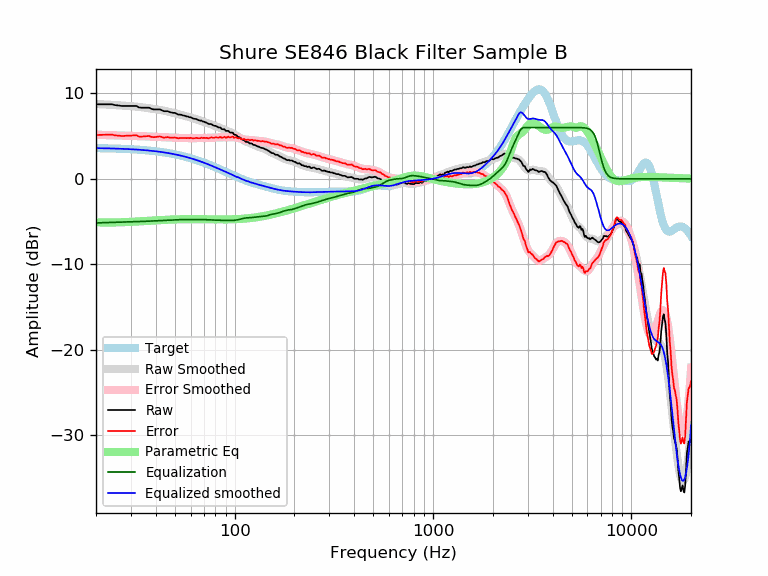

The table this chart was drawn from, first rows:
frequency, raw, error, smoothed, error_smoothed, equalization, parametric_eq, equalized_raw, equalized_smoothed, target
20, 8.72, 5.13, 8.75, 5.16, -5.16, -5.08, 3.56, 3.59, 3.59
21, 8.72, 5.14, 8.73, 5.14, -5.14, -5.10, 3.58, 3.58, 3.58
22, 8.72, 5.15, 8.70, 5.13, -5.13, -5.11, 3.59, 3.57, 3.57
23, 8.72, 5.16, 8.68, 5.11, -5.11, -5.11, 3.61, 3.56, 3.56
24, 8.72, 5.17, 8.65, 5.10, -5.10, -5.11, 3.62, 3.55, 3.55
25, 8.62, 5.08, 8.63, 5.09, -5.09, -5.10, 3.53, 3.54, 3.54
26, 8.58, 5.05, 8.60, 5.08, -5.08, -5.09, 3.50, 3.53, 3.53
27, 8.52, 5.01, 8.58, 5.06, -5.06, -5.08, 3.46, 3.51, 3.51
28, 8.52, 5.02, 8.55, 5.05, -5.05, -5.07, 3.47, 3.50, 3.50
29, 8.52, 5.04, 8.53, 5.05, -5.05, -5.05, 3.48, 3.48, 3.48
30, 8.52, 5.06, 8.50, 5.04, -5.04, -5.03, 3.48, 3.46, 3.46
31, 8.52, 5.08, 8.47, 5.03, -5.03, -5.01, 3.49, 3.44, 3.44
32, 8.52, 5.10, 8.44, 5.02, -5.02, -4.99, 3.50, 3.42, 3.42
33, 8.34, 4.94, 8.41, 5.00, -5.00, -4.97, 3.34, 3.40, 3.40
34, 8.32, 4.94, 8.37, 4.99, -4.99, -4.96, 3.33, 3.38, 3.38
35, 8.32, 4.96, 8.33, 4.98, -4.98, -4.94, 3.34, 3.36, 3.36
36, 8.32, 4.99, 8.30, 4.96, -4.96, -4.92, 3.36, 3.33, 3.33
37, 8.32, 5.01, 8.26, 4.95, -4.95, -4.90, 3.37, 3.31, 3.31
38, 8.19, 4.91, 8.22, 4.94, -4.94, -4.88, 3.25, 3.28, 3.28
39, 8.12, 4.87, 8.18, 4.93, -4.93, -4.87, 3.20, 3.25, 3.25
40, 8.12, 4.90, 8.14, 4.91, -4.91, -4.85, 3.21, 3.22, 3.22
41, 8.12, 4.93, 8.10, 4.90, -4.90, -4.84, 3.22, 3.19, 3.19
42, 8.12, 4.96, 8.06, 4.89, -4.89, -4.82, 3.23, 3.16, 3.16
43, 8.01, 4.88, 8.01, 4.88, -4.88, -4.81, 3.13, 3.13, 3.13
44, 7.91, 4.82, 7.97, 4.87, -4.87, -4.80, 3.04, 3.09, 3.09
45, 7.91, 4.85, 7.92, 4.86, -4.86, -4.79, 3.05, 3.06, 3.06
46, 7.91, 4.89, 7.87, 4.85, -4.85, -4.78, 3.06, 3.02, 3.02
47, 7.81, 4.83, 7.82, 4.84, -4.84, -4.77, 2.98, 2.99, 2.99
48, 7.76, 4.81, 7.77, 4.82, -4.82, -4.76, 2.94, 2.95, 2.95
49, 7.71, 4.80, 7.72, 4.81, -4.81, -4.75, 2.90, 2.91, 2.91
50, 7.71, 4.84, 7.67, 4.80, -4.80, -4.75, 2.91, 2.87, 2.87
51, 7.61, 4.79, 7.61, 4.79, -4.79, -4.74, 2.82, 2.82, 2.82
52, 7.51, 4.73, 7.56, 4.78, -4.78, -4.73, 2.73, 2.78, 2.78
53, 7.51, 4.77, 7.51, 4.78, -4.78, -4.73, 2.74, 2.74, 2.74
54, 7.48, 4.79, 7.46, 4.77, -4.77, -4.73, 2.71, 2.69, 2.69
55, 7.41, 4.76, 7.42, 4.77, -4.77, -4.72, 2.64, 2.65, 2.65
56, 7.38, 4.78, 7.37, 4.77, -4.77, -4.72, 2.61, 2.60, 2.60
57, 7.31, 4.76, 7.32, 4.77, -4.77, -4.72, 2.54, 2.55, 2.55
58, 7.29, 4.78, 7.27, 4.77, -4.77, -4.72, 2.52, 2.51, 2.51
59, 7.21, 4.75, 7.22, 4.77, -4.77, -4.72, 2.44, 2.46, 2.46
60, 7.21, 4.80, 7.17, 4.77, -4.77, -4.72, 2.45, 2.41, 2.41
61, 7.11, 4.75, 7.12, 4.76, -4.76, -4.72, 2.35, 2.36, 2.36
62, 7.05, 4.74, 7.07, 4.76, -4.76, -4.72, 2.29, 2.31, 2.31
63, 7.01, 4.75, 7.02, 4.76, -4.76, -4.72, 2.25, 2.26, 2.26
64, 7.00, 4.80, 6.97, 4.77, -4.77, -4.72, 2.24, 2.21, 2.21
65, 6.91, 4.76, 6.92, 4.77, -4.77, -4.72, 2.14, 2.15, 2.15
66, 6.85, 4.75, 6.87, 4.77, -4.77, -4.72, 2.08, 2.10, 2.10
67, 6.80, 4.75, 6.82, 4.77, -4.77, -4.72, 2.03, 2.05, 2.05
68, 6.81, 4.82, 6.77, 4.78, -4.78, -4.72, 2.04, 1.99, 1.99
69, 6.71, 4.77, 6.72, 4.78, -4.78, -4.72, 1.93, 1.94, 1.94
70, 6.69, 4.80, 6.67, 4.78, -4.78, -4.73, 1.91, 1.89, 1.89
71, 6.61, 4.78, 6.61, 4.78, -4.78, -4.73, 1.83, 1.83, 1.83
72, 6.57, 4.79, 6.56, 4.78, -4.78, -4.73, 1.79, 1.78, 1.78
73, 6.49, 4.77, 6.51, 4.79, -4.79, -4.73, 1.71, 1.73, 1.73
74, 6.41, 4.74, 6.46, 4.79, -4.79, -4.73, 1.62, 1.67, 1.67
75, 6.41, 4.79, 6.41, 4.79, -4.79, -4.74, 1.62, 1.62, 1.62
76, 6.41, 4.85, 6.36, 4.80, -4.80, -4.74, 1.61, 1.56, 1.56
77, 6.33, 4.82, 6.32, 4.81, -4.81, -4.74, 1.52, 1.51, 1.51
78, 6.25, 4.80, 6.27, 4.82, -4.82, -4.74, 1.43, 1.45, 1.45
79, 6.20, 4.80, 6.22, 4.82, -4.82, -4.74, 1.38, 1.40, 1.40
... 553 more rows
